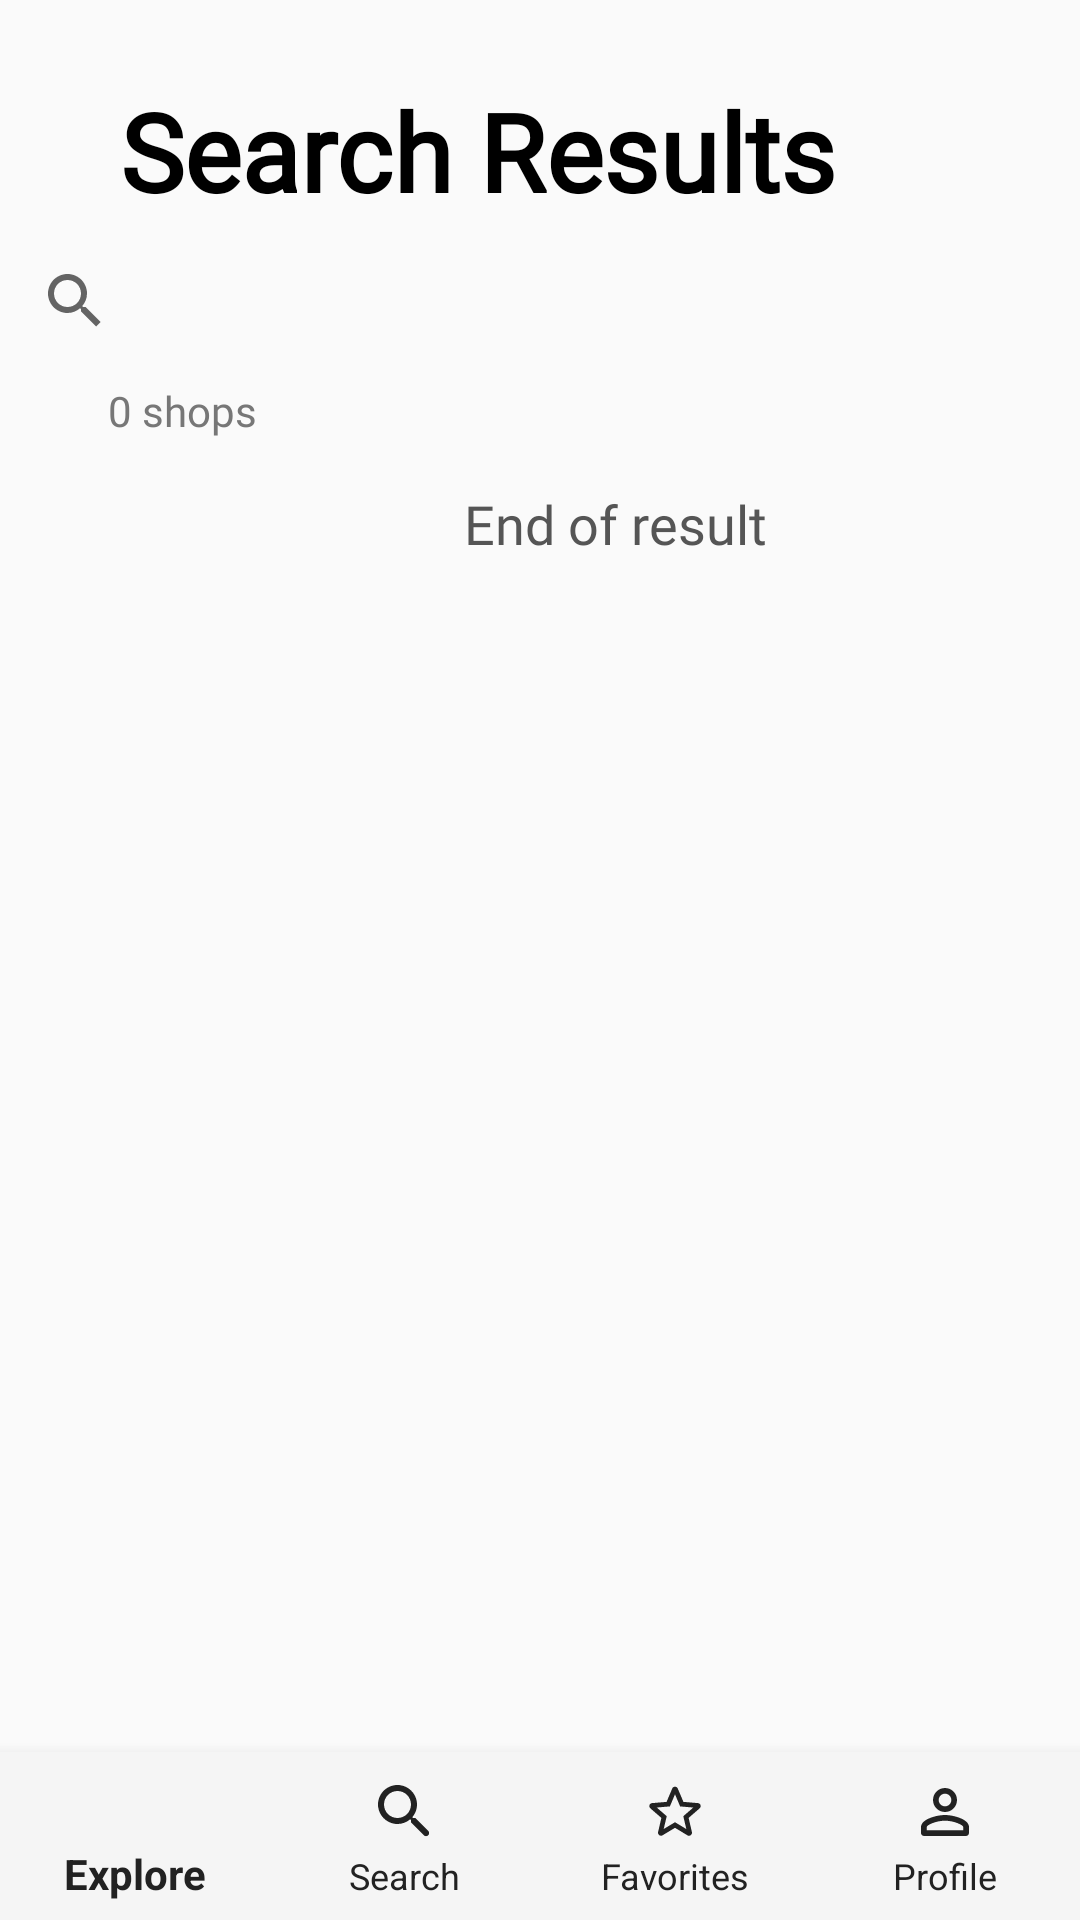

Here is an Android app screen rendered from its layout file. Give the layout XML and the strings, colors and styles it references.
<!-- AndroidManifest.xml: application theme AppTheme -->
<!-- res/layout/activity_search_results2.xml -->
<?xml version="1.0" encoding="utf-8"?>
<androidx.coordinatorlayout.widget.CoordinatorLayout xmlns:android="http://schemas.android.com/apk/res/android"
    xmlns:app="http://schemas.android.com/apk/res-auto"
    xmlns:tools="http://schemas.android.com/tools"
    android:layout_width="match_parent"
    android:layout_height="match_parent"
    tools:context=".SearchResultsActivity">

    <include layout="@layout/content_search_results2" />

</androidx.coordinatorlayout.widget.CoordinatorLayout>
<!-- res/layout/content_search_results2.xml (included above) -->
<?xml version="1.0" encoding="utf-8"?>
<androidx.constraintlayout.widget.ConstraintLayout xmlns:android="http://schemas.android.com/apk/res/android"
    xmlns:app="http://schemas.android.com/apk/res-auto"
    xmlns:tools="http://schemas.android.com/tools"
    android:layout_width="match_parent"
    android:layout_height="match_parent"
    app:layout_behavior="@string/appbar_scrolling_view_behavior">

    <com.google.android.material.bottomnavigation.BottomNavigationView
        android:id="@+id/bottomNav"
        android:layout_width="match_parent"
        android:layout_height="wrap_content"
        android:background="@color/colorNavbar"
        app:itemIconTint="@color/colorBlack"
        app:itemTextColor="@color/colorBlack"
        app:labelVisibilityMode="labeled"
        app:layout_constraintBottom_toBottomOf="parent"
        app:menu="@menu/bottom_nav_menu" />

    <TextView
        android:id="@+id/search_results_title"
        android:layout_width="wrap_content"
        android:layout_height="wrap_content"
        android:layout_marginStart="40dp"
        android:layout_marginTop="26dp"
        android:fontFamily="@font/work_sans_medium"
        android:text="Search Results"
        android:textColor="@android:color/black"
        android:textSize="36sp"
        android:textStyle="bold"
        app:layout_constraintStart_toStartOf="parent"
        app:layout_constraintTop_toTopOf="parent" />

    <SearchView
        android:id="@+id/searchbar_result"
        android:layout_width="409dp"
        android:layout_height="50dp"
        android:layout_marginStart="1dp"
        android:layout_marginTop="1dp"
        app:layout_constraintStart_toStartOf="parent"
        app:layout_constraintTop_toBottomOf="@+id/search_results_title" />

    <TextView
        android:id="@+id/num_shops"
        android:layout_width="wrap_content"
        android:layout_height="wrap_content"
        android:layout_marginStart="36dp"
        android:layout_marginTop="2dp"
        android:fontFamily="@font/work_sans_medium"
        android:text="0 shops"
        android:textColor="#777777"
        app:layout_constraintStart_toStartOf="parent"
        app:layout_constraintTop_toBottomOf="@+id/searchbar_result" />

    <LinearLayout
        android:layout_width="410dp"
        android:layout_height="447dp"
        android:layout_marginTop="8dp"
        android:orientation="vertical"
        app:layout_constraintStart_toStartOf="parent"
        app:layout_constraintTop_toBottomOf="@+id/num_shops">

        <androidx.recyclerview.widget.RecyclerView
            android:id="@+id/recycler_search_res"
            android:layout_width="409dp"
            android:layout_height="wrap_content"
            android:layout_marginStart="1dp"
            android:layout_marginTop="8dp" />

        <TextView
            android:id="@+id/end_list_text"
            android:layout_width="match_parent"
            android:layout_height="wrap_content"
            android:fontFamily="@font/work_sans"
            android:text="End of result"
            android:textAlignment="center"
            android:textColor="#555555"
            android:textColorHighlight="#FFFFFF"
            android:textSize="18sp" />
    </LinearLayout>

</androidx.constraintlayout.widget.ConstraintLayout>
<!-- resources referenced by this layout -->
<resources>
  <color name="colorBlack">#222222</color>
  <color name="colorNavbar">#F5F5F5</color>
  <style name="AppTheme" parent="Theme.AppCompat.Light.DarkActionBar">
          
          <item name="colorPrimary">@color/colorPrimary</item>
          <item name="colorPrimaryDark">@color/colorPrimaryDark</item>
          <item name="colorAccent">@color/colorAccent</item>
      </style>
  <color name="colorPrimary">#B5CFC1</color>
  <color name="colorPrimaryDark">#222222</color>
  <color name="colorAccent">#D5896F</color>
</resources>
